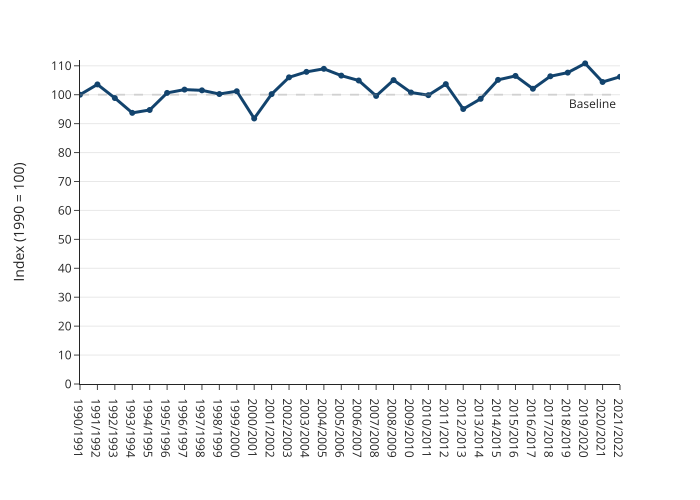

Data behind this chart, as committed beside it:
year, value
1990/1991, 100.0
1991/1992, 103.6
1992/1993, 98.85
1993/1994, 93.73
1994/1995, 94.72
1995/1996, 100.6
1996/1997, 101.8
1997/1998, 101.5
1998/1999, 100.2
1999/2000, 101.2
2000/2001, 91.79
2001/2002, 100.2
2002/2003, 106
2003/2004, 107.9
2004/2005, 109
2005/2006, 106.6
2006/2007, 104.9
2007/2008, 99.58
2008/2009, 105.1
2009/2010, 100.8
2010/2011, 99.84
2011/2012, 103.7
2012/2013, 95.06
2013/2014, 98.58
2014/2015, 105.1
2015/2016, 106.5
2016/2017, 102.1
2017/2018, 106.4
2018/2019, 107.6
2019/2020, 110.8
2020/2021, 104.4
2021/2022, 106.2
